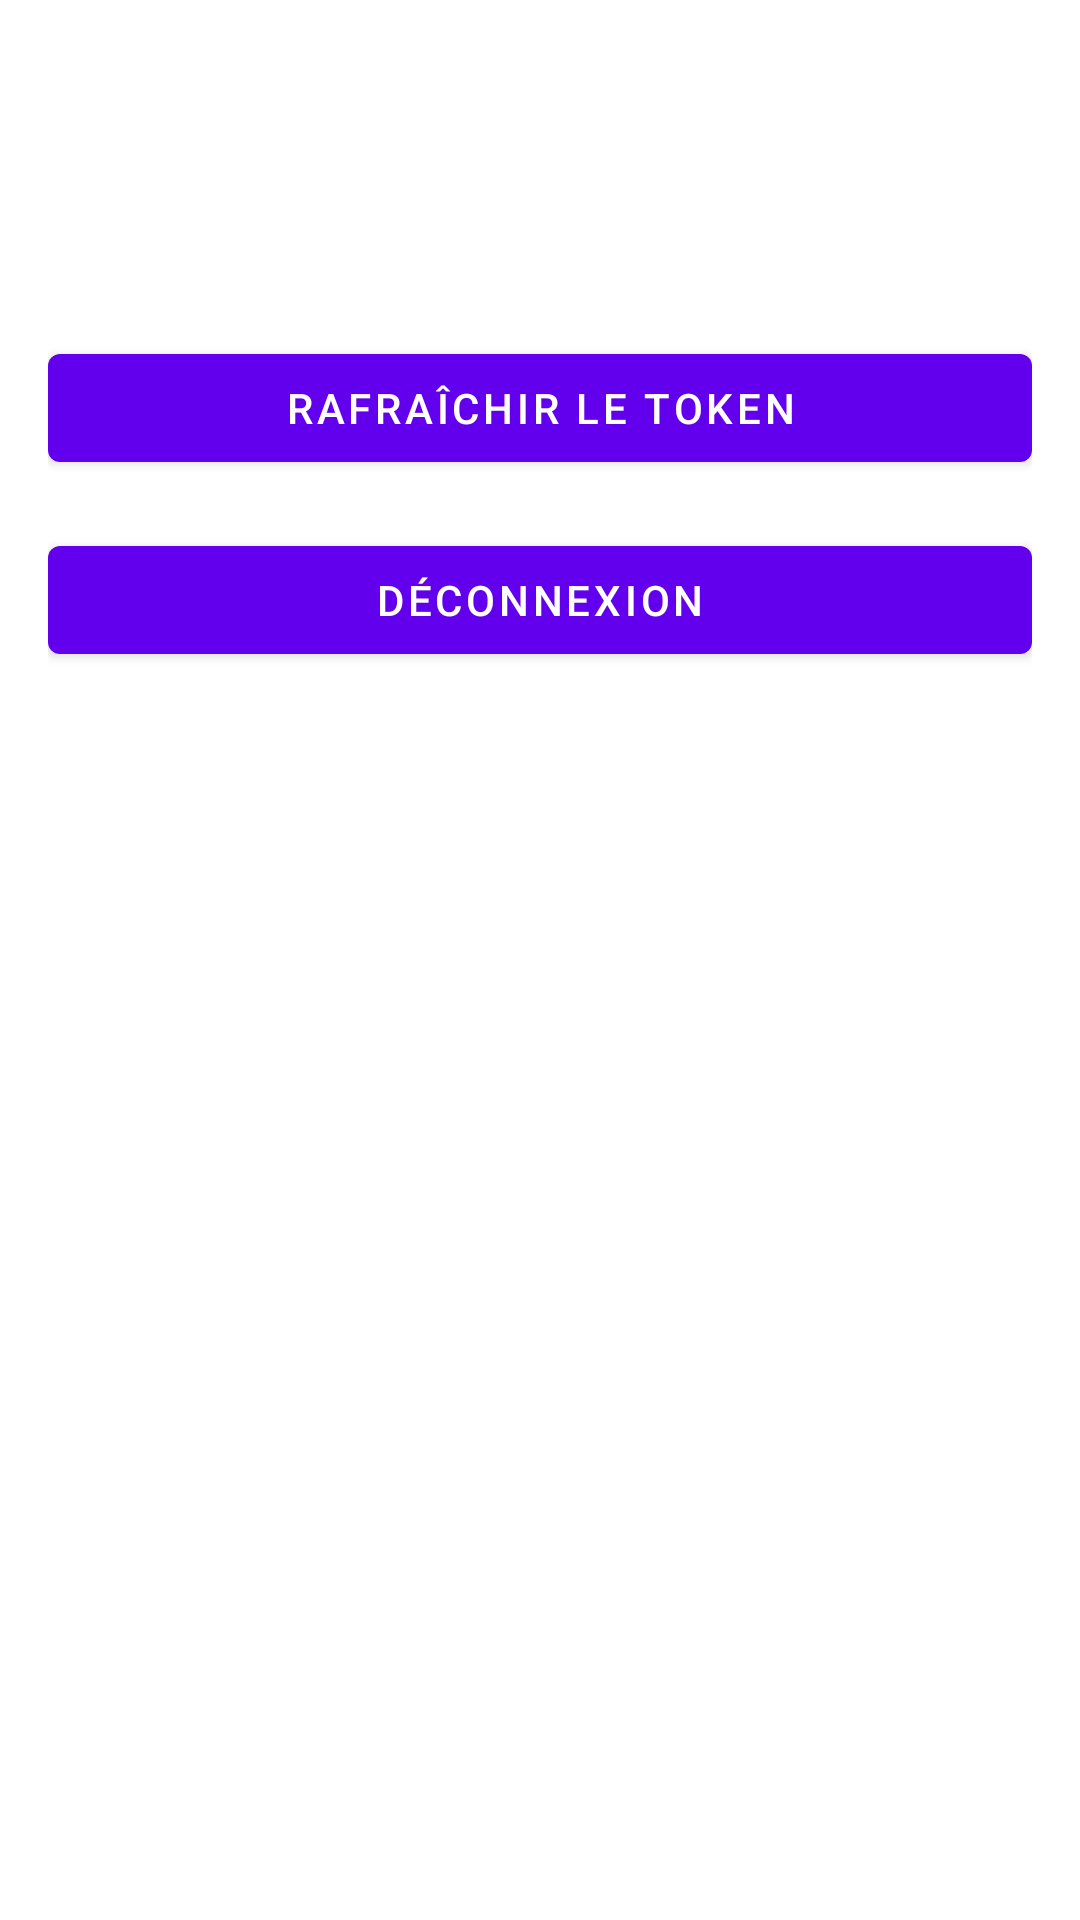

This screen was rendered from an Android layout file. Write that file and the resources it references.
<!-- AndroidManifest.xml: application theme Theme.A619 -->
<!-- res/layout/activity_main.xml -->
<?xml version="1.0" encoding="utf-8"?>
<LinearLayout xmlns:android="http://schemas.android.com/apk/res/android"
    xmlns:tools="http://schemas.android.com/tools"
    android:layout_width="match_parent"
    android:layout_height="match_parent"
    android:orientation="vertical"
    android:padding="16dp"
    tools:context="MainActivity">

    <TextView
        android:id="@+id/tvWelcome"
        android:layout_width="wrap_content"
        android:layout_height="wrap_content"
        android:textSize="20sp"
        android:textStyle="bold"
        android:layout_marginBottom="20dp" />

    <TextView
        android:id="@+id/tvUserInfo"
        android:layout_width="wrap_content"
        android:layout_height="wrap_content"
        android:layout_marginBottom="30dp" />

    <com.google.android.material.button.MaterialButton
        android:id="@+id/btnRefreshToken"
        android:layout_width="match_parent"
        android:layout_height="wrap_content"
        android:layout_marginBottom="16dp"
        android:text="Rafraîchir le token" />

    <com.google.android.material.button.MaterialButton
        android:id="@+id/btnLogout"
        android:layout_width="match_parent"
        android:layout_height="wrap_content"
        android:text="Déconnexion" />

</LinearLayout>
<!-- resources referenced by this layout -->
<resources>
  <style name="Theme.A619" parent="Theme.MaterialComponents.DayNight.NoActionBar">
          <item name="colorPrimary">#6200EE</item>
          <item name="colorPrimaryVariant">#3700B3</item>
          <item name="colorOnPrimary">#FFFFFF</item>
      </style>
</resources>
